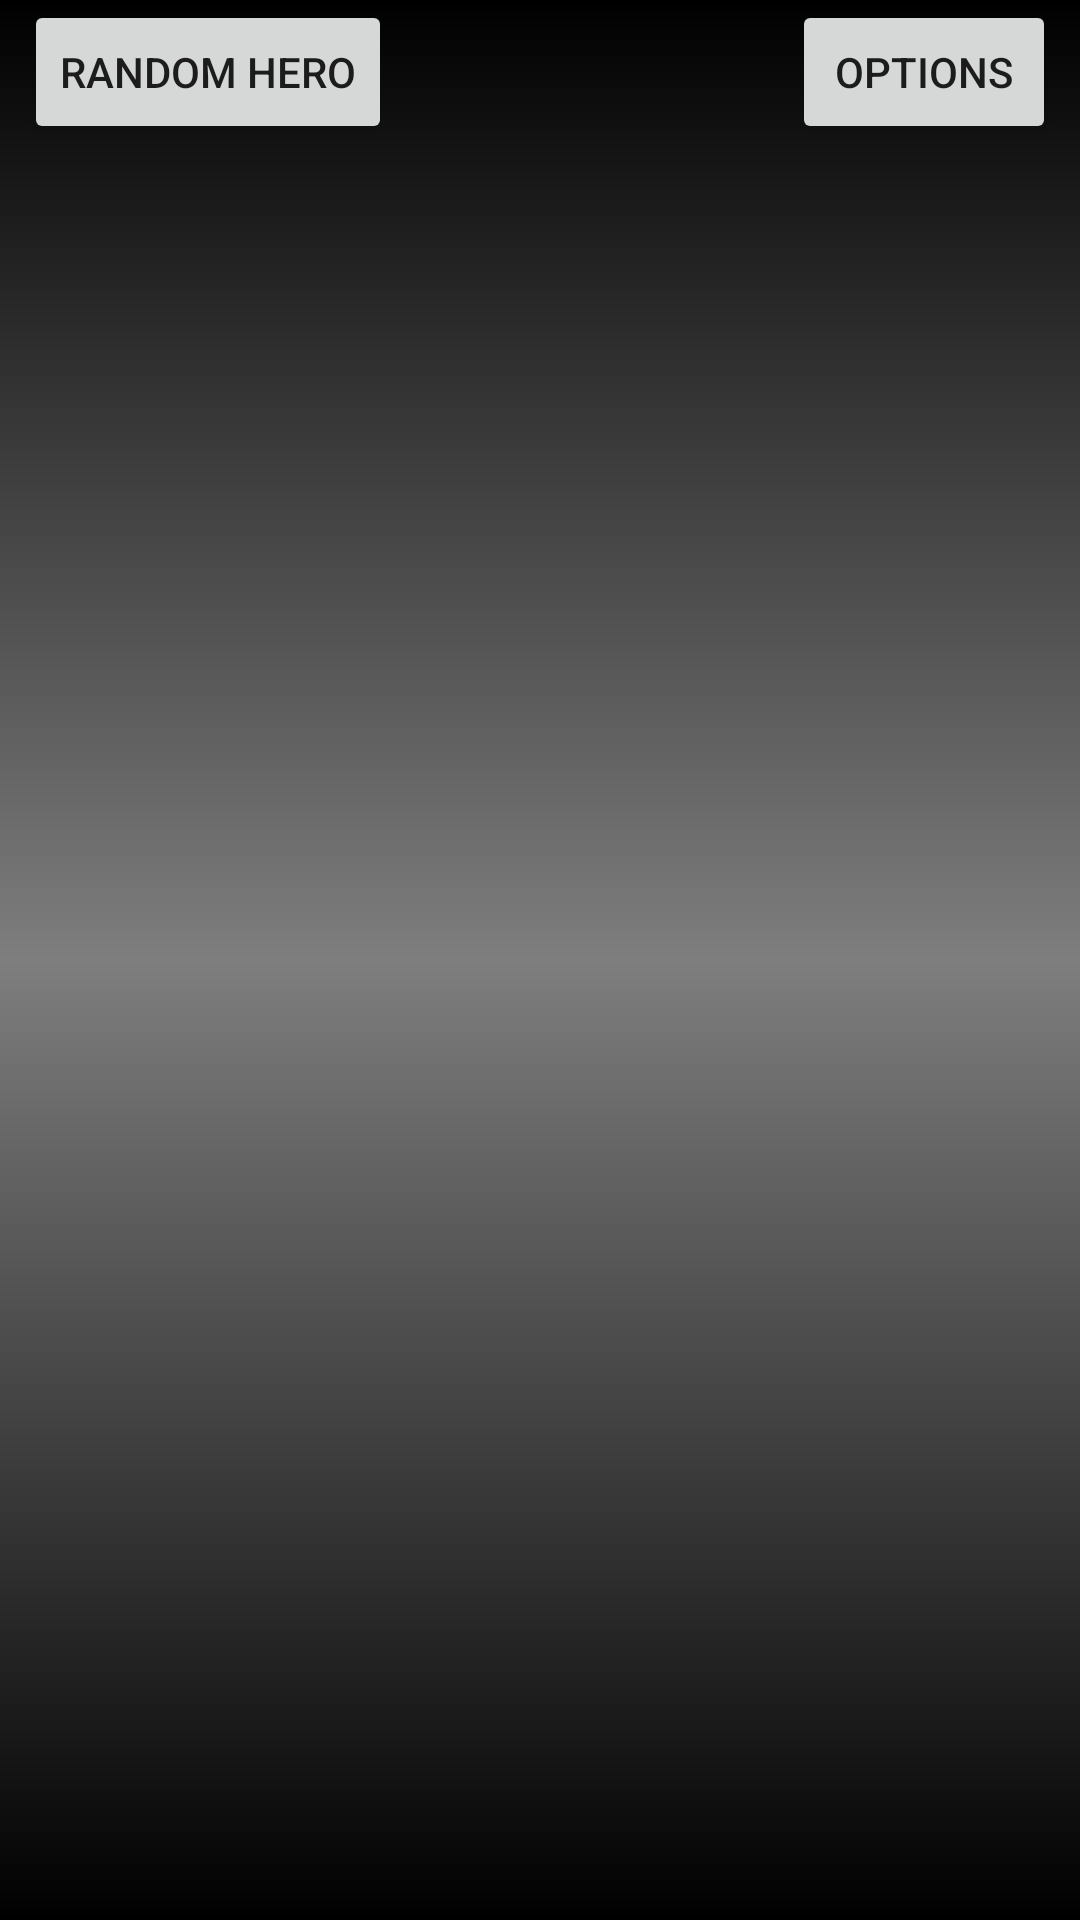

Layout XML and referenced resources for this Android screen:
<!-- AndroidManifest.xml: application theme Theme.TESTOverwatchHeroCompanion -->
<!-- res/layout/hero_recycler_view.xml -->
<?xml version="1.0" encoding="utf-8"?>
<androidx.constraintlayout.widget.ConstraintLayout xmlns:android="http://schemas.android.com/apk/res/android"
    xmlns:app="http://schemas.android.com/apk/res-auto"
    xmlns:tools="http://schemas.android.com/tools"
    android:id="@+id/mainGridLayout"
    android:layout_width="match_parent"
    android:layout_height="match_parent"
    android:columnCount="2"
    app:layout_constraintEnd_toEndOf="parent"
    app:layout_constraintStart_toStartOf="parent"
    app:layout_constraintTop_toTopOf="parent"
    android:background="@drawable/main_view_gradient_background">

    <Button
        android:id="@+id/randomHeroButton"
        android:layout_width="wrap_content"
        android:layout_height="wrap_content"
        android:layout_marginStart="8dp"
        android:layout_marginTop="0dp"
        android:layout_marginEnd="121dp"
        android:onClick="randomHeroButton_OnClick"
        android:text="Random Hero"
        app:layout_constraintBottom_toTopOf="@+id/mainView"
        app:layout_constraintEnd_toStartOf="@+id/optionsButton"
        app:layout_constraintHorizontal_bias="0.0"
        app:layout_constraintStart_toStartOf="parent"
        app:layout_constraintTop_toTopOf="parent"
        app:layout_constraintVertical_bias="0.032"
        app:layout_constraintVertical_chainStyle="packed" />


    <Button
        android:id="@+id/optionsButton"
        android:layout_width="wrap_content"
        android:layout_height="wrap_content"
        android:layout_marginTop="0dp"
        android:layout_marginEnd="8dp"
        android:onClick="optionsButton_OnClick"
        android:text="Options"
        app:layout_constraintBottom_toTopOf="@+id/mainView"
        app:layout_constraintEnd_toEndOf="parent"
        app:layout_constraintTop_toTopOf="parent"
        app:layout_constraintVertical_bias="0.032" />

    <androidx.recyclerview.widget.RecyclerView
        android:id="@+id/mainView"
        android:layout_width="match_parent"
        android:layout_height="wrap_content"
        android:paddingStart="4dp"
        android:paddingEnd="4dp"
        android:paddingBottom="48dp"
        app:layout_constraintEnd_toEndOf="parent"
        app:layout_constraintStart_toStartOf="parent"
        app:layout_constraintTop_toBottomOf="@id/randomHeroButton" />

    <LinearLayout
        android:id="@+id/optionsParentLayout"
        android:layout_width="wrap_content"
        android:layout_height="wrap_content"
        android:visibility="gone"
        android:clickable="true"
        android:focusable="true"
        app:layout_constraintTop_toBottomOf="@id/optionsButton"
        app:layout_constraintEnd_toEndOf="parent"
        android:layout_marginEnd="7dp"
        android:layout_marginTop="3dp"
        >

    <androidx.constraintlayout.widget.ConstraintLayout
        android:id="@+id/optionsLayout"
        android:layout_width="240dp"
        android:layout_height="wrap_content"
        android:background="@drawable/options_border">

            <Button
                android:id="@+id/optionsCloseButton"
                android:layout_width="40dp"
                android:layout_height="40dp"
                android:textSize="12sp"
                android:text="@string/close_button_text"
                android:minHeight="0dp" android:minWidth="0dp"
                android:insetTop="0dp"
                android:insetBottom="0dp"
                app:layout_constraintTop_toTopOf="parent"
                app:layout_constraintEnd_toEndOf="parent"
                android:onClick="optionsButton_OnClick"/>

            <TextView
                android:id="@+id/sortTextView"
                android:layout_width="wrap_content"
                android:layout_height="wrap_content"
                android:paddingTop="20dp"
                android:text="@string/sort_text"
                android:textColor="@color/black"
                app:layout_constraintTop_toTopOf="parent"
                app:layout_constraintBottom_toTopOf="@id/defaultSortButton"
                app:layout_constraintStart_toStartOf="parent"
                app:layout_constraintEnd_toEndOf="parent"/>

            <Button
                android:id="@+id/defaultSortButton"
                android:layout_width="wrap_content"
                android:layout_height="wrap_content"
                android:text="Default"
                app:layout_constraintTop_toBottomOf="@id/sortTextView"
                app:layout_constraintBottom_toTopOf="@id/filterTextView"
                app:layout_constraintStart_toStartOf="parent"
                app:layout_constraintEnd_toStartOf="@id/healthSortButton"
                android:onClick="sortHeroesByDefault"/>

        <Button
            android:id="@+id/healthSortButton"
            android:layout_width="wrap_content"
            android:layout_height="wrap_content"
            android:text="Health"
            android:textColor="@color/black"
            app:layout_constraintTop_toTopOf="@id/defaultSortButton"
            app:layout_constraintBottom_toBottomOf="@id/defaultSortButton"
            app:layout_constraintStart_toEndOf="@id/defaultSortButton"
            app:layout_constraintEnd_toEndOf="parent"
            android:onClick="sortHeroesByHealth"/>

            <TextView
                android:id="@+id/filterTextView"
                android:layout_width="wrap_content"
                android:layout_height="wrap_content"
                android:text="@string/filter_text"
                android:textColor="@color/black"
                app:layout_constraintTop_toBottomOf="@id/defaultSortButton"
                app:layout_constraintBottom_toTopOf="@id/defaultFilterButton"
                app:layout_constraintStart_toStartOf="parent"
                app:layout_constraintEnd_toEndOf="parent" />

        <Button
            android:id="@+id/defaultFilterButton"
            android:layout_width="wrap_content"
            android:layout_height="wrap_content"
            android:text="Default"
            app:layout_constraintTop_toBottomOf="@id/filterTextView"
            app:layout_constraintBottom_toTopOf="@id/tankFilterButton"
            app:layout_constraintStart_toStartOf="parent"
            app:layout_constraintEnd_toStartOf="@id/damageFilterButton"
            android:onClick="filterForDefaultHeroes"/>

            <Button
                android:id="@+id/damageFilterButton"
                android:layout_width="wrap_content"
                android:layout_height="wrap_content"
                android:text="Damage"
                app:layout_constraintTop_toTopOf="@id/defaultFilterButton"
                app:layout_constraintBottom_toBottomOf="@id/defaultFilterButton"
                app:layout_constraintStart_toEndOf="@id/defaultFilterButton"
                app:layout_constraintEnd_toEndOf="parent"
                android:onClick="filterForDamageHeroes"/>

        <Button
            android:id="@+id/tankFilterButton"
            android:layout_width="wrap_content"
            android:layout_height="wrap_content"
            android:text="Tank"
            app:layout_constraintTop_toBottomOf="@id/defaultFilterButton"
            app:layout_constraintBottom_toBottomOf="parent"
            app:layout_constraintStart_toStartOf="parent"
            app:layout_constraintEnd_toStartOf="@id/supportFilterButton"
            android:onClick="filterForTankHeroes"/>

            <Button
                android:id="@+id/supportFilterButton"
                android:layout_width="wrap_content"
                android:layout_height="wrap_content"
                android:text="Support"
                app:layout_constraintTop_toTopOf="@id/tankFilterButton"
                app:layout_constraintBottom_toBottomOf="@id/tankFilterButton"
                app:layout_constraintStart_toEndOf="@id/tankFilterButton"
                app:layout_constraintEnd_toEndOf="parent"
                android:onClick="filterForSupportHeroes"/>

            

    </androidx.constraintlayout.widget.ConstraintLayout>
    </LinearLayout>
</androidx.constraintlayout.widget.ConstraintLayout>
<!-- resources referenced by this layout -->
<resources>
  <color name="black">#FF000000</color>
  <!-- drawable main_view_gradient_background (drawable) -->
  <?xml version="1.0" encoding="utf-8"?>
      <shape xmlns:android="http://schemas.android.com/apk/res/android" android:shape="rectangle" >
  
          <gradient
              android:angle="90"
              android:endColor="@color/black"
              android:centerColor="#7E7E7E"
              android:startColor="@color/black"
              android:type="linear" />
  
          <corners
              android:radius="0dp"/>
  
      </shape>
  
  
  
  
  <!-- drawable options_border (drawable) -->
  <?xml version="1.0" encoding="utf-8"?>
  <shape xmlns:android="http://schemas.android.com/apk/res/android"
      android:shape="rectangle">
  
      
      <solid
          android:color="@color/white">
      </solid>
  
      
      <stroke
          android:width="5dp"
          android:color="@color/light_orange">
      </stroke>
  
      
      <corners
          android:radius="6dp"   >
      </corners>
  
      <padding android:left="8dp" android:right="8dp" android:top="8dp" android:bottom="8dp"/>
  
  </shape>
  <string name="close_button_text">x</string>
  <string name="filter_text"> <u>Filter</u> </string>
  <string name="other_text"> <u>Other</u> </string>
  <string name="sort_text"> <u>Sort</u> </string>
  <style name="Theme.TESTOverwatchHeroCompanion" parent="Theme.MaterialComponents.DayNight.DarkActionBar">
          
          <item name="colorPrimary">@color/light_orange</item>
          <item name="colorPrimaryVariant">@color/dark_orange</item>
          <item name="colorOnPrimary">@color/white</item>
          
          <item name="colorSecondary">@color/teal_200</item>
          <item name="colorSecondaryVariant">@color/teal_700</item>
          <item name="colorOnSecondary">@color/black</item>
          
          <item name="android:statusBarColor" tools:targetApi="l">?attr/colorPrimaryVariant</item>
          
      </style>
  <color name="white">#FFFFFFFF</color>
  <color name="light_orange">#D66502</color>
  <color name="dark_orange">#D14300</color>
  <color name="teal_200">#FF03DAC5</color>
  <color name="teal_700">#FF018786</color>
</resources>
